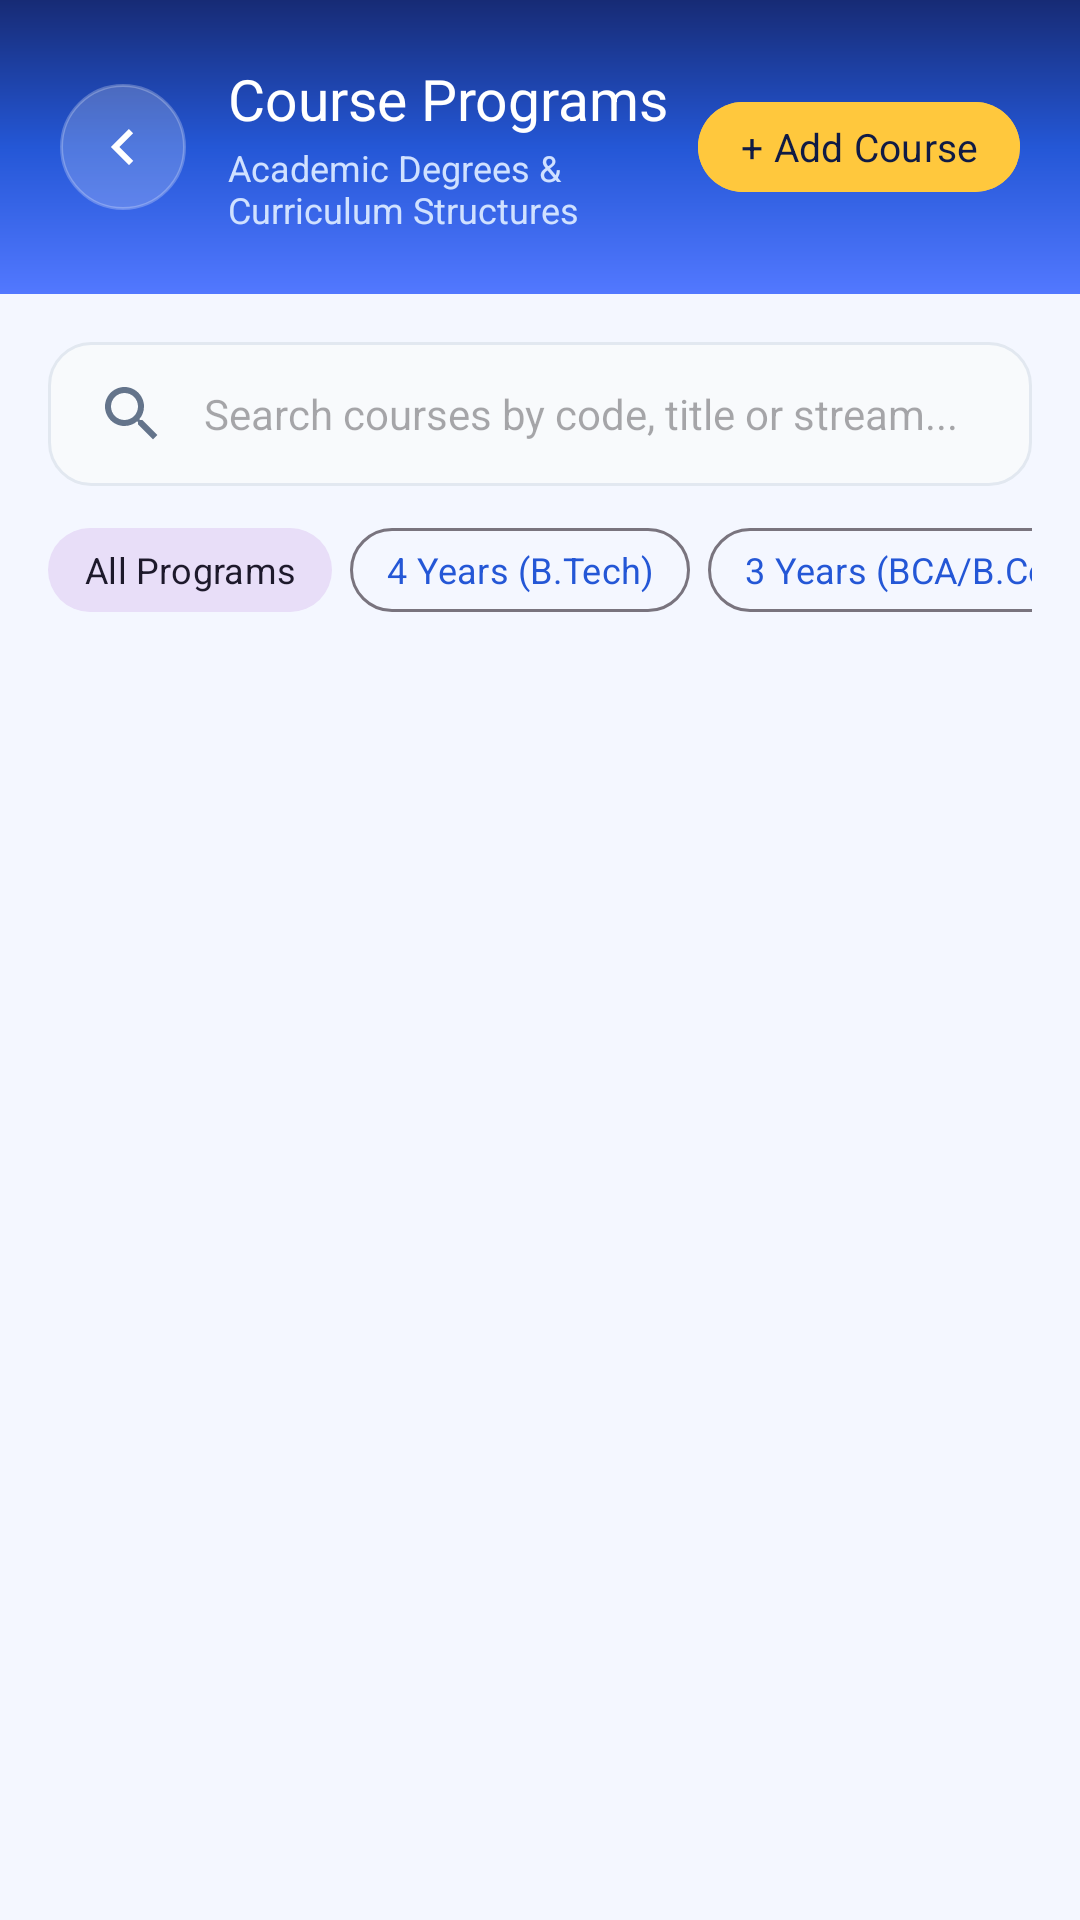

The Android layout XML behind this screen, and the referenced resources:
<!-- AndroidManifest.xml: application theme Theme.RollCall -->
<!-- res/layout/activity_manage_courses.xml -->
<?xml version="1.0" encoding="utf-8"?>
<LinearLayout xmlns:android="http://schemas.android.com/apk/res/android"
    xmlns:app="http://schemas.android.com/apk/res-auto"
    xmlns:tools="http://schemas.android.com/tools"
    android:layout_width="match_parent"
    android:layout_height="match_parent"
    android:background="@color/blue_bg"
    android:orientation="vertical"
    tools:context=".ManageCoursesActivity">

    
    <LinearLayout
        android:layout_width="match_parent"
        android:layout_height="wrap_content"
        android:background="@drawable/bg_blue_gradient"
        android:gravity="center_vertical"
        android:orientation="horizontal"
        android:padding="20dp">

        <ImageButton
            android:id="@+id/btnBackManageCourses"
            android:layout_width="42dp"
            android:layout_height="42dp"
            android:background="@drawable/bg_header_button"
            android:contentDescription="Back"
            android:padding="10dp"
            android:rotation="180"
            android:src="@drawable/ic_arrow_right"
            app:tint="@color/white" />

        <LinearLayout
            android:layout_width="0dp"
            android:layout_height="wrap_content"
            android:layout_marginStart="14dp"
            android:layout_weight="1"
            android:orientation="vertical">

            <TextView
                android:layout_width="wrap_content"
                android:layout_height="wrap_content"
                android:fontFamily="sans-serif-bold"
                android:text="Course Programs"
                android:textColor="@color/white"
                android:textSize="19sp" />

            <TextView
                android:id="@+id/tvCoursesSubtitle"
                android:layout_width="wrap_content"
                android:layout_height="wrap_content"
                android:layout_marginTop="2dp"
                android:fontFamily="sans-serif"
                android:text="Academic Degrees &amp; Curriculum Structures"
                android:textColor="#D0E1FF"
                android:textSize="12sp" />
        </LinearLayout>

        <com.google.android.material.button.MaterialButton
            android:id="@+id/fabAddCourse"
            style="?attr/borderlessButtonStyle"
            android:layout_width="wrap_content"
            android:layout_height="38dp"
            android:backgroundTint="@color/yellow_accent"
            android:fontFamily="sans-serif-bold"
            android:paddingHorizontal="14dp"
            android:paddingVertical="0dp"
            android:text="+ Add Course"
            android:textAllCaps="false"
            android:textColor="@color/deep_navy"
            android:textSize="13sp"
            app:cornerRadius="19dp" />
    </LinearLayout>

    
    <LinearLayout
        android:layout_width="match_parent"
        android:layout_height="wrap_content"
        android:orientation="vertical"
        android:paddingHorizontal="16dp"
        android:paddingTop="16dp"
        android:paddingBottom="8dp">

        <EditText
            android:id="@+id/etSearchCourses"
            android:layout_width="match_parent"
            android:layout_height="48dp"
            android:background="@drawable/bg_input_field"
            android:drawableStart="@drawable/ic_search"
            android:drawablePadding="12dp"
            android:fontFamily="sans-serif"
            android:hint="Search courses by code, title or stream..."
            android:inputType="text"
            android:paddingHorizontal="16dp"
            android:textColor="@color/text_primary"
            android:textSize="14sp" />

        
        <HorizontalScrollView
            android:layout_width="match_parent"
            android:layout_height="wrap_content"
            android:layout_marginTop="10dp"
            android:scrollbars="none">

            <LinearLayout
                android:layout_width="wrap_content"
                android:layout_height="wrap_content"
                android:orientation="horizontal">

                <com.google.android.material.button.MaterialButton
                    android:id="@+id/btnCourseFilterAll"
                    style="@style/Widget.Material3.Button.TonalButton"
                    android:layout_width="wrap_content"
                    android:layout_height="36dp"
                    android:layout_marginEnd="6dp"
                    android:fontFamily="sans-serif-bold"
                    android:paddingHorizontal="12dp"
                    android:paddingVertical="0dp"
                    android:text="All Programs"
                    android:textSize="12sp"
                    app:cornerRadius="18dp" />

                <com.google.android.material.button.MaterialButton
                    android:id="@+id/btnCourseFilter4Yr"
                    style="@style/Widget.Material3.Button.OutlinedButton"
                    android:layout_width="wrap_content"
                    android:layout_height="36dp"
                    android:layout_marginEnd="6dp"
                    android:fontFamily="sans-serif-bold"
                    android:paddingHorizontal="12dp"
                    android:paddingVertical="0dp"
                    android:text="4 Years (B.Tech)"
                    android:textSize="12sp"
                    app:cornerRadius="18dp" />

                <com.google.android.material.button.MaterialButton
                    android:id="@+id/btnCourseFilter3Yr"
                    style="@style/Widget.Material3.Button.OutlinedButton"
                    android:layout_width="wrap_content"
                    android:layout_height="36dp"
                    android:layout_marginEnd="6dp"
                    android:fontFamily="sans-serif-bold"
                    android:paddingHorizontal="12dp"
                    android:paddingVertical="0dp"
                    android:text="3 Years (BCA/B.Com)"
                    android:textSize="12sp"
                    app:cornerRadius="18dp" />

                <com.google.android.material.button.MaterialButton
                    android:id="@+id/btnCourseFilter2Yr"
                    style="@style/Widget.Material3.Button.OutlinedButton"
                    android:layout_width="wrap_content"
                    android:layout_height="36dp"
                    android:fontFamily="sans-serif-bold"
                    android:paddingHorizontal="12dp"
                    android:paddingVertical="0dp"
                    android:text="2 Years (MCA)"
                    android:textSize="12sp"
                    app:cornerRadius="18dp" />
            </LinearLayout>
        </HorizontalScrollView>
    </LinearLayout>

    
    <LinearLayout
        android:id="@+id/layoutEmptyCourses"
        android:layout_width="match_parent"
        android:layout_height="match_parent"
        android:gravity="center"
        android:orientation="vertical"
        android:padding="32dp"
        android:visibility="gone">

        <ImageView
            android:layout_width="72dp"
            android:layout_height="72dp"
            android:contentDescription="No Courses"
            android:src="@drawable/ic_management"
            app:tint="@color/text_secondary" />

        <TextView
            android:layout_width="wrap_content"
            android:layout_height="wrap_content"
            android:layout_marginTop="16dp"
            android:fontFamily="sans-serif-bold"
            android:text="No Course Programs Found"
            android:textColor="@color/text_primary"
            android:textSize="16sp" />

        <TextView
            android:layout_width="wrap_content"
            android:layout_height="wrap_content"
            android:layout_marginTop="6dp"
            android:fontFamily="sans-serif"
            android:gravity="center"
            android:text="No degree courses match your search or duration filter."
            android:textColor="@color/text_secondary"
            android:textSize="13sp" />
    </LinearLayout>

    <androidx.recyclerview.widget.RecyclerView
        android:id="@+id/rvManageCourses"
        android:layout_width="match_parent"
        android:layout_height="match_parent"
        android:clipToPadding="false"
        android:paddingHorizontal="16dp"
        android:paddingBottom="16dp"
        tools:listitem="@layout/item_student" />
</LinearLayout>
<!-- res/layout/item_student.xml (included above) -->
<?xml version="1.0" encoding="utf-8"?>
<androidx.cardview.widget.CardView xmlns:android="http://schemas.android.com/apk/res/android"
    xmlns:app="http://schemas.android.com/apk/res-auto"
    android:layout_width="match_parent"
    android:layout_height="wrap_content"
    android:layout_marginBottom="10dp"
    android:clickable="true"
    android:focusable="true"
    android:foreground="?attr/selectableItemBackground"
    app:cardBackgroundColor="@color/card_bg"
    app:cardCornerRadius="16dp"
    app:cardElevation="2dp">

    <LinearLayout
        android:layout_width="match_parent"
        android:layout_height="wrap_content"
        android:gravity="center_vertical"
        android:orientation="horizontal"
        android:padding="16dp">

        
        <FrameLayout
            android:layout_width="46dp"
            android:layout_height="46dp"
            android:background="@drawable/bg_button_secondary">

            <TextView
                android:id="@+id/tvAvatarInitials"
                android:layout_width="wrap_content"
                android:layout_height="wrap_content"
                android:layout_gravity="center"
                android:fontFamily="sans-serif-bold"
                android:text="RC"
                android:textColor="@color/primary_blue"
                android:textSize="14sp" />

        </FrameLayout>

        
        <LinearLayout
            android:layout_width="0dp"
            android:layout_height="wrap_content"
            android:layout_marginStart="14dp"
            android:layout_weight="1"
            android:orientation="vertical">

            <TextView
                android:id="@+id/tvItemName"
                android:layout_width="wrap_content"
                android:layout_height="wrap_content"
                android:ellipsize="end"
                android:fontFamily="sans-serif-bold"
                android:maxLines="1"
                android:text="John Doe"
                android:textColor="@color/text_primary"
                android:textSize="15sp" />

            <TextView
                android:id="@+id/tvItemRollEmail"
                android:layout_width="wrap_content"
                android:layout_height="wrap_content"
                android:layout_marginTop="3dp"
                android:fontFamily="sans-serif"
                android:text="RC001 • student@rollcall.com"
                android:textColor="@color/text_secondary"
                android:textSize="12sp" />

        </LinearLayout>

        
        <TextView
            android:id="@+id/tvItemStatusBadge"
            android:layout_width="wrap_content"
            android:layout_height="wrap_content"
            android:layout_marginStart="8dp"
            android:background="@drawable/bg_badge_present"
            android:fontFamily="sans-serif-bold"
            android:paddingHorizontal="10dp"
            android:paddingVertical="4dp"
            android:text="PRESENT"
            android:textColor="@color/success_green"
            android:textSize="11sp" />

    </LinearLayout>

</androidx.cardview.widget.CardView>
<!-- resources referenced by this layout -->
<resources>
  <color name="blue_bg">#F4F7FF</color>
  <color name="card_bg">#FFFFFF</color>
  <color name="deep_navy">#101B45</color>
  <color name="primary_blue">#2457D6</color>
  <color name="success_green">#20B875</color>
  <color name="text_primary">#172554</color>
  <color name="text_secondary">#64748B</color>
  <color name="white">#FFFFFFFF</color>
  <color name="yellow_accent">#FFC83D</color>
  <!-- drawable bg_badge_present (drawable) -->
  <?xml version="1.0" encoding="utf-8"?>
  <shape xmlns:android="http://schemas.android.com/apk/res/android"
      android:shape="rectangle">
      <solid android:color="@color/status_present_bg" />
      <corners android:radius="20dp" />
  </shape>
  <!-- drawable bg_blue_gradient (drawable) -->
  <?xml version="1.0" encoding="utf-8"?>
  <shape xmlns:android="http://schemas.android.com/apk/res/android"
      android:shape="rectangle">
      <gradient
          android:angle="270"
          android:startColor="#172B75"
          android:centerColor="#2457D6"
          android:endColor="#5278FF"
          android:type="linear" />
  </shape>
  <!-- drawable bg_button_secondary (drawable) -->
  <?xml version="1.0" encoding="utf-8"?>
  <ripple xmlns:android="http://schemas.android.com/apk/res/android"
      android:color="#202457D6">
      <item>
          <shape android:shape="rectangle">
              <solid android:color="@color/light_blue" />
              <corners android:radius="16dp" />
          </shape>
      </item>
  </ripple>
  <!-- drawable bg_header_button (drawable) -->
  <?xml version="1.0" encoding="utf-8"?>
  <ripple xmlns:android="http://schemas.android.com/apk/res/android"
      android:color="#40FFFFFF">
      <item>
          <shape android:shape="rectangle">
              <solid android:color="#33FFFFFF" />
              <corners android:radius="21dp" />
              <stroke
                  android:width="1dp"
                  android:color="#40FFFFFF" />
          </shape>
      </item>
  </ripple>
  <!-- drawable bg_input_field (drawable) -->
  <?xml version="1.0" encoding="utf-8"?>
  <shape xmlns:android="http://schemas.android.com/apk/res/android"
      android:shape="rectangle">
      <solid android:color="#F8FAFC" />
      <corners android:radius="14dp" />
      <stroke
          android:width="1dp"
          android:color="@color/border_color" />
  </shape>
  <!-- drawable ic_arrow_right (drawable) -->
  <vector xmlns:android="http://schemas.android.com/apk/res/android"
      android:width="24dp"
      android:height="24dp"
      android:viewportWidth="24"
      android:viewportHeight="24">
      <path
          android:fillColor="@color/text_primary"
          android:pathData="M8.59,16.59L13.17,12L8.59,7.41L10,6L16,12L10,18L8.59,16.59Z" />
  </vector>
  <!-- drawable ic_management (drawable) -->
  <vector xmlns:android="http://schemas.android.com/apk/res/android"
      android:width="24dp"
      android:height="24dp"
      android:viewportWidth="24"
      android:viewportHeight="24">
      <path
          android:fillColor="@color/text_secondary"
          android:pathData="M4,6H20V8H4V6M4,11H20V13H4V11M4,16H20V18H4V16Z" />
  </vector>
  <!-- drawable ic_search (drawable) -->
  <vector xmlns:android="http://schemas.android.com/apk/res/android"
      android:width="24dp"
      android:height="24dp"
      android:viewportWidth="24"
      android:viewportHeight="24">
      <path
          android:fillColor="#FF64748B"
          android:pathData="M15.5,14h-0.79l-0.28,-0.27C15.41,12.59 16,11.11 16,9.5 16,5.91 13.09,3 9.5,3S3,5.91 3,9.5 5.91,16 9.5,16c1.61,0 3.09,-0.59 4.23,-1.57l0.27,0.28v0.79l5,4.99L20.49,19l-4.99,-5zM9.5,14C7.01,14 5,11.99 5,9.5S7.01,5 9.5,5 14,7.01 14,9.5 11.99,14 9.5,14z" />
  </vector>
  <style name="Theme.RollCall" parent="Base.Theme.RollCall" />
  <color name="status_present_bg">#EAF1FF</color>
  <color name="light_blue">#EAF1FF</color>
  <color name="border_color">#E2E8F0</color>
  <color name="dark_blue">#172B75</color>
</resources>
